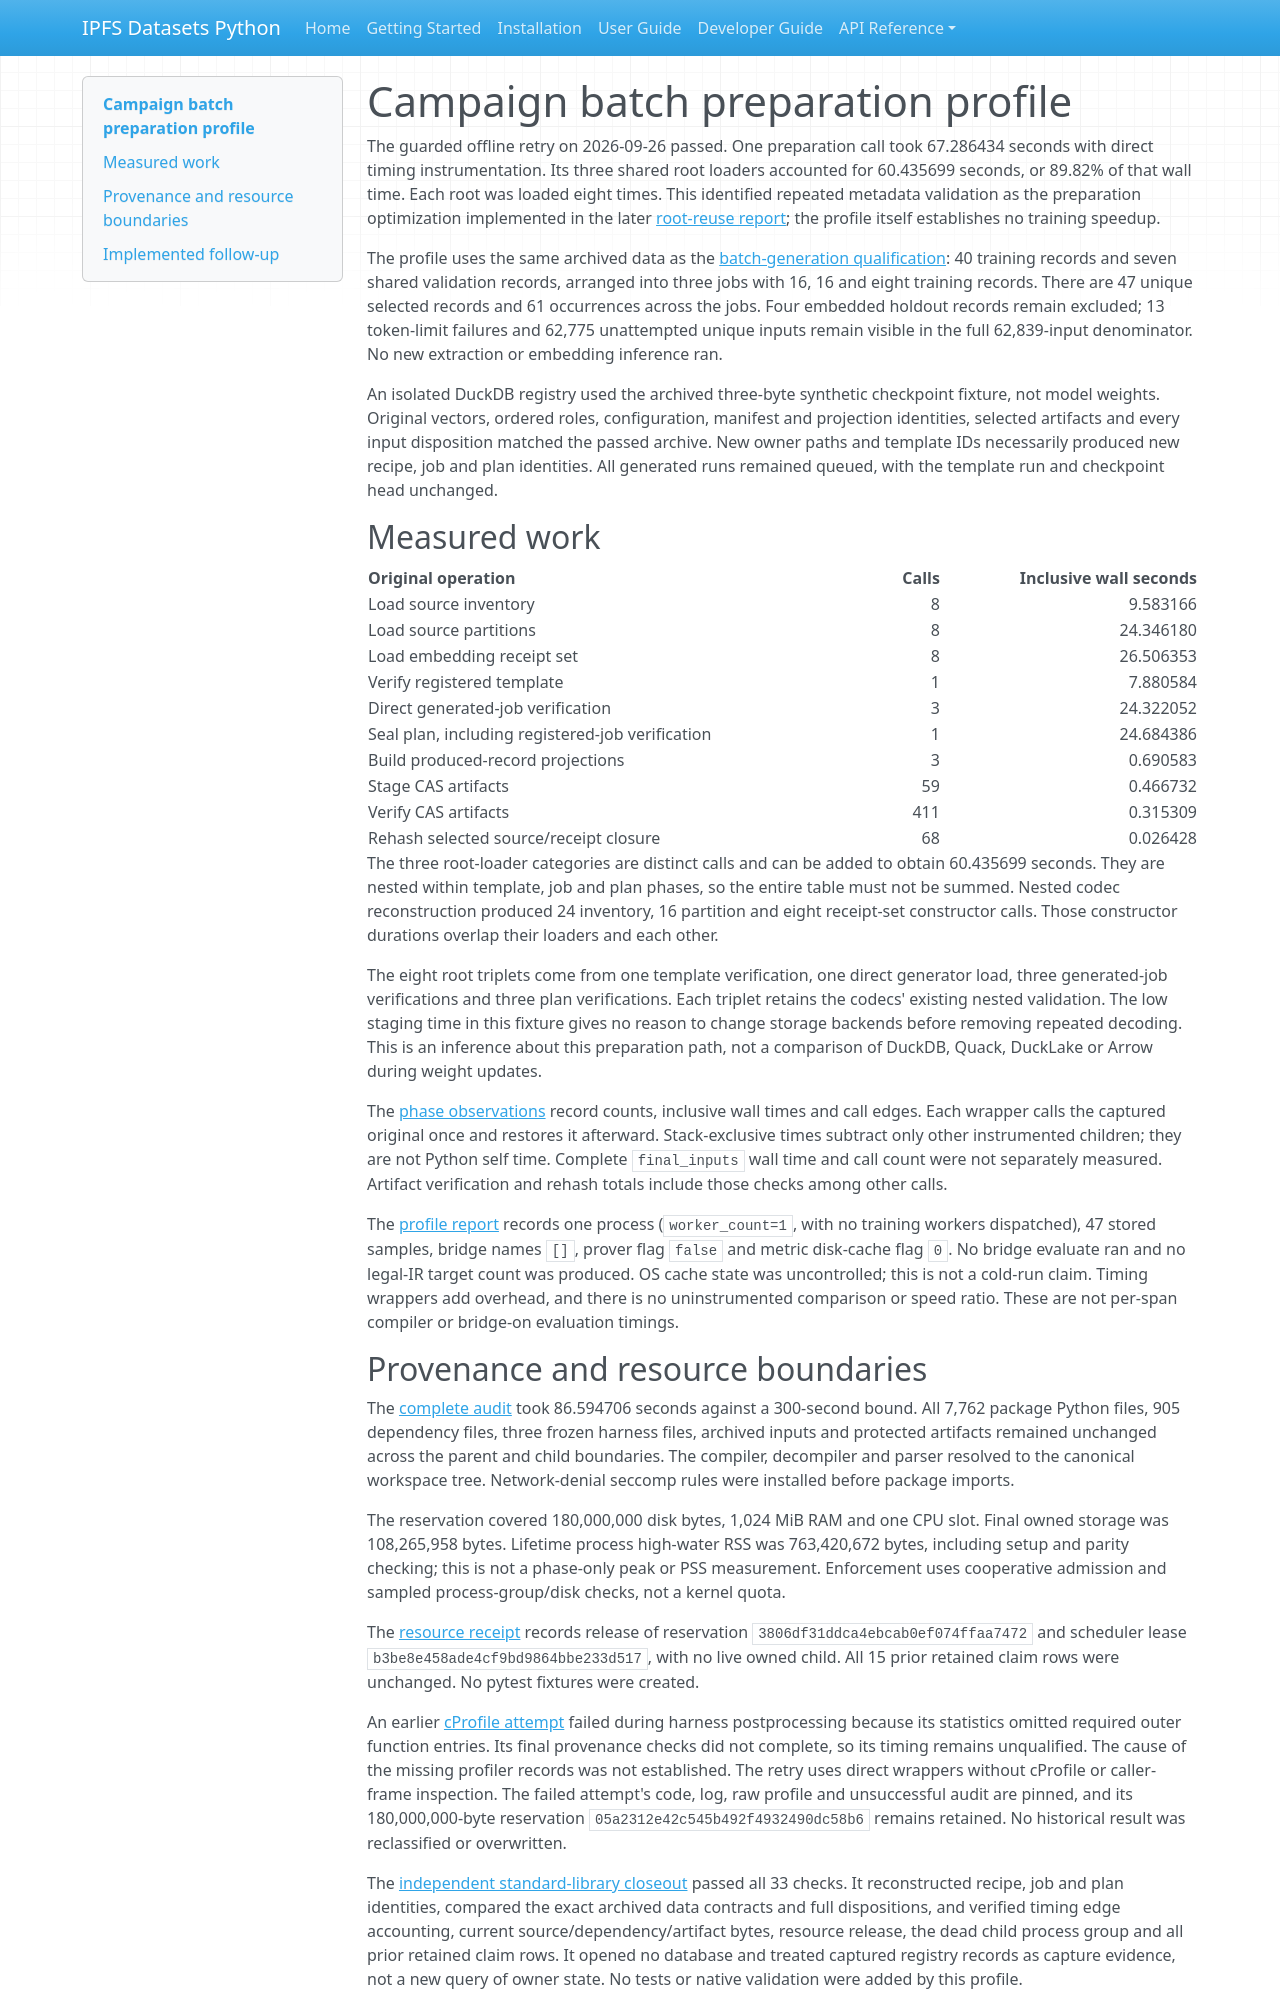

repository: endomorphosis/ipfs_datasets_py · page: implementation/reports/autoencoder_campaign_batches_profile/index.html · generator: mkdocs

# Campaign batch preparation profile

The guarded offline retry on 2026-09-26 passed. One preparation call took
67.286434 seconds with direct timing instrumentation. Its three shared root
loaders accounted for 60.435699 seconds, or 89.82% of that wall time. Each root
was loaded eight times. This identified repeated metadata validation as the
preparation optimization implemented in the later
[root-reuse report](autoencoder_campaign_root_reuse.md); the profile itself
establishes no training speedup.

The profile uses the same archived data as the
[batch-generation qualification](autoencoder_campaign_batches.md): 40 training
records and seven shared validation records, arranged into three jobs with
16, 16 and eight training records. There are 47 unique selected records and
61 occurrences across the jobs. Four embedded holdout records remain excluded;
13 token-limit failures and 62,775 unattempted unique inputs remain visible in
the full 62,839-input denominator. No new extraction or embedding inference ran.

An isolated DuckDB registry used the archived three-byte synthetic checkpoint
fixture, not model weights. Original vectors, ordered roles, configuration,
manifest and projection identities, selected artifacts and every input
disposition matched the passed archive. New owner paths and template IDs
necessarily produced new recipe, job and plan identities. All generated runs
remained queued, with the template run and checkpoint head unchanged.

## Measured work

| Original operation | Calls | Inclusive wall seconds |
|---|---:|---:|
| Load source inventory | 8 | 9.583166 |
| Load source partitions | 8 | 24.346180 |
| Load embedding receipt set | 8 | 26.506353 |
| Verify registered template | 1 | 7.880584 |
| Direct generated-job verification | 3 | 24.322052 |
| Seal plan, including registered-job verification | 1 | 24.684386 |
| Build produced-record projections | 3 | 0.690583 |
| Stage CAS artifacts | 59 | 0.466732 |
| Verify CAS artifacts | 411 | 0.315309 |
| Rehash selected source/receipt closure | 68 | 0.026428 |

The three root-loader categories are distinct calls and can be added to obtain
60.435699 seconds. They are nested within template, job and plan phases, so the
entire table must not be summed. Nested codec reconstruction produced 24
inventory, 16 partition and eight receipt-set constructor calls. Those
constructor durations overlap their loaders and each other.

The eight root triplets come from one template verification, one direct
generator load, three generated-job verifications and three plan verifications.
Each triplet retains the codecs' existing nested validation. The low staging
time in this fixture gives no reason to change storage backends before removing
repeated decoding. This is an inference about this preparation path, not a
comparison of DuckDB, Quack, DuckLake or Arrow during weight updates.

The [phase observations](../../../workspace/test-logs/federal-corpus-audits/campaign-batches-profile-retry-20260926/profile-r2/profile/phase-observations.json)
record counts, inclusive wall times and call edges. Each wrapper calls the
captured original once and restores it afterward. Stack-exclusive times
subtract only other instrumented children; they are not Python self time.
Complete `final_inputs` wall time and call count were not separately measured.
Artifact verification and rehash totals include those checks among other calls.

The [profile report](../../../workspace/test-logs/federal-corpus-audits/campaign-batches-profile-retry-20260926/profile-r2/profile/profile-report.json)
records one process (`worker_count=1`, with no training workers dispatched),
47 stored samples, bridge names `[]`, prover flag `false` and metric disk-cache
flag `0`. No bridge evaluate ran and no legal-IR target count was produced.
OS cache state was uncontrolled; this is not a cold-run claim. Timing wrappers
add overhead, and there is no uninstrumented comparison or speed ratio.
These are not per-span compiler or bridge-on evaluation timings.
